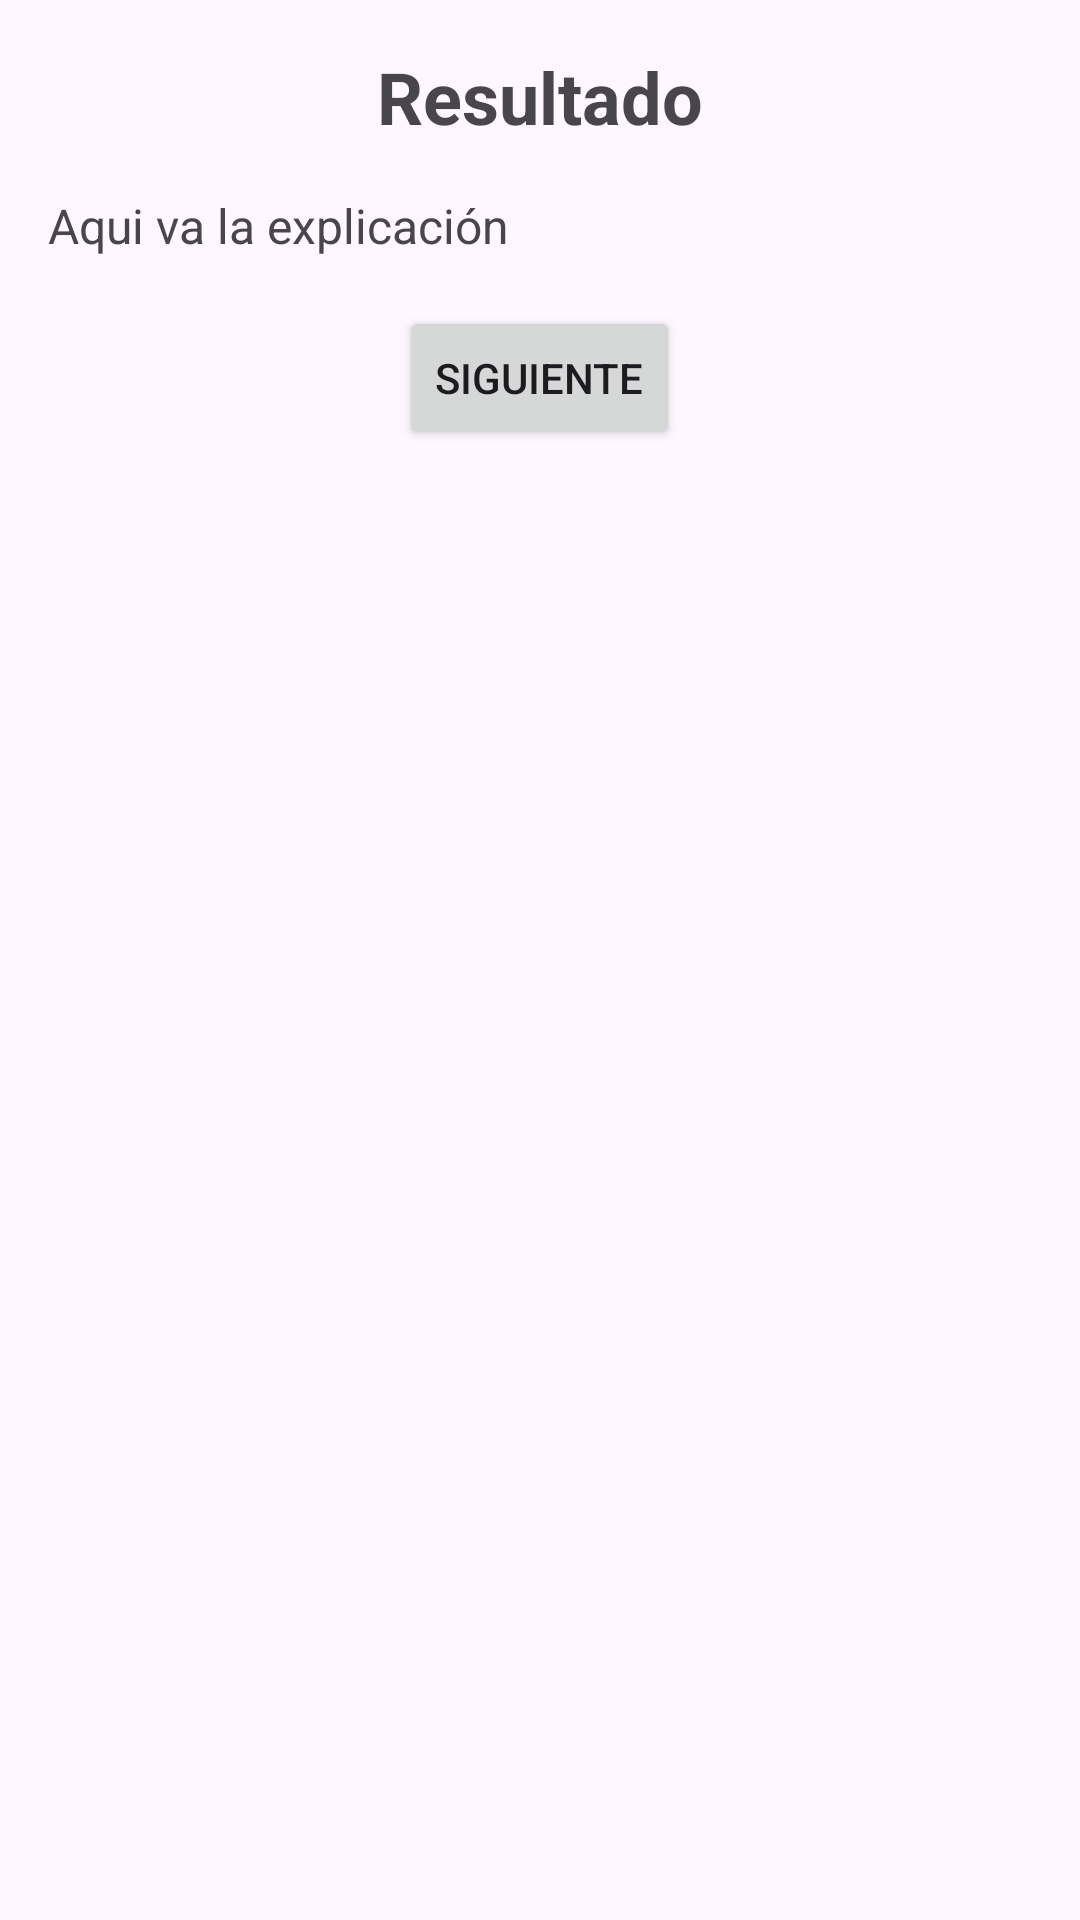

Reconstruct the res/layout file that produces this screen, plus the resources it refers to.
<!-- AndroidManifest.xml: application theme Theme.QuestionsNAnswersGame -->
<!-- res/layout/fragment_answer.xml -->
<?xml version="1.0" encoding="utf-8"?>
<LinearLayout xmlns:android="http://schemas.android.com/apk/res/android"
    android:layout_width="match_parent"
    android:layout_height="match_parent"
    android:orientation="vertical"
    android:padding="16dp">

    
    <TextView
        android:id="@+id/result_text_view"
        android:layout_width="wrap_content"
        android:layout_height="wrap_content"
        android:text="@string/result_placeholder"
        android:textSize="24sp"
        android:textStyle="bold"
        android:layout_gravity="center"
        android:layout_marginBottom="16dp" />

    
    <TextView
        android:id="@+id/explanation_text_view"
        android:layout_width="wrap_content"
        android:layout_height="wrap_content"
        android:text="@string/explanation_placeholder"
        android:textSize="16sp"
        android:layout_marginBottom="16dp" />

    
    <Button
        android:id="@+id/next_button"
        android:layout_width="wrap_content"
        android:layout_height="wrap_content"
        android:text="@string/next_button"
        android:layout_gravity="center" />
</LinearLayout>
<!-- resources referenced by this layout -->
<resources>
  <string name="explanation_placeholder">Aqui va la explicación</string>
  <string name="next_button">Siguiente</string>
  <string name="result_placeholder">Resultado</string>
  <style name="Theme.QuestionsNAnswersGame" parent="Base.Theme.QuestionsNAnswersGame" />
  <style name="Base.Theme.QuestionsNAnswersGame" parent="Theme.Material3.DayNight.NoActionBar">
          
          
      </style>
</resources>
